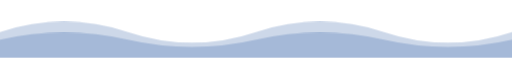
t = 0.00 s
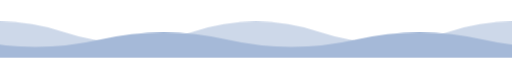
t = 3.50 s
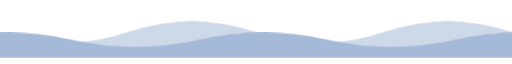
t = 7.00 s

The animated SVG that drew these frames (rendered in a browser with its animation timeline set to each time). Animation: 1 CSS @keyframes rule; frames cover the first 7.00 s, repeats indefinitely.

<svg xmlns="http://www.w3.org/2000/svg" id="s-wave-divider" viewBox="0 0 1200 120" role="img" aria-labelledby="t-wave-divider">
<title id="t-wave-divider">Two waves drifting past each other</title>
<desc>Use between two sections in place of a rule. Stretch it to the full width. Loops slowly.</desc>
<style>#s-wave-divider .a{fill:var(--soft,#a5b9d8);opacity:.55;animation:wave-divider-w 14s linear infinite}#s-wave-divider .b{fill:var(--soft,#a5b9d8);animation:wave-divider-w 9s linear infinite reverse}@keyframes wave-divider-w{from{transform:translateX(0)}to{transform:translateX(-600px)}}@media (prefers-reduced-motion:reduce){#s-wave-divider *{animation:none!important}}</style>
<path class="a" d="M0 60Q150 10 300 60T600 60T900 60T1200 60T1500 60T1800 60V120H0Z"/><path class="b" d="M0 78Q150 44 300 78T600 78T900 78T1200 78T1500 78T1800 78V120H0Z"/>
</svg>
